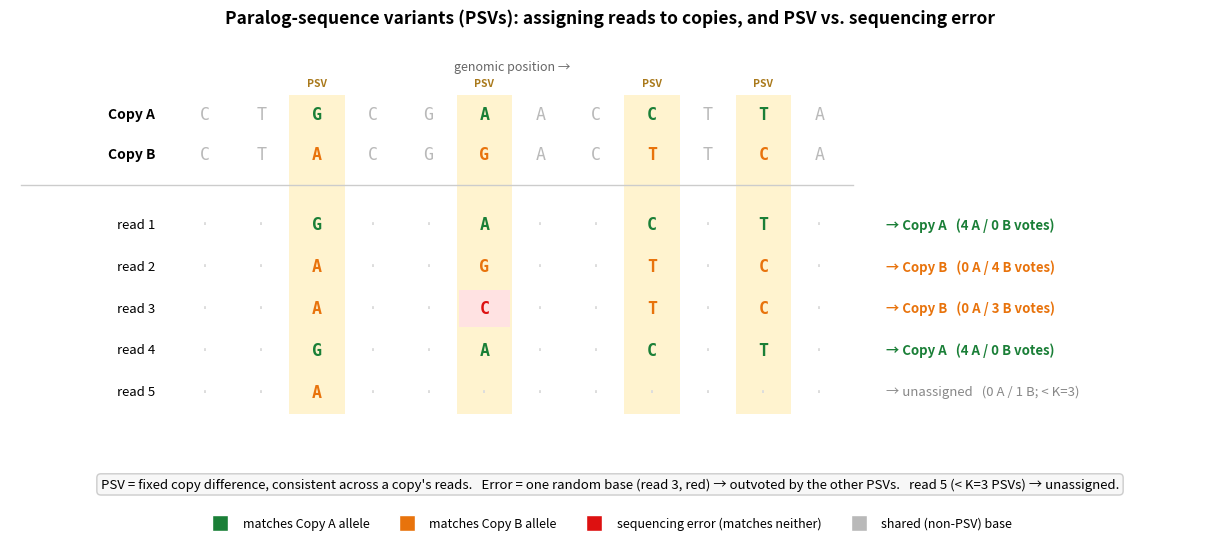

The script that saved this image: (Note: this script raises an exception after producing the figure.)
#!/usr/bin/env python3
"""Explanatory figure: what a PSV is, how read->copy assignment works, and how a PSV
is distinguished from a sequencing error. For the paralog-copy-recovery method."""
import matplotlib
matplotlib.use("Agg")
import matplotlib.pyplot as plt
from matplotlib.patches import Rectangle, FancyBboxPatch
import numpy as np

A_COL = "#1a7f37"   # matches Copy A allele (green)
B_COL = "#e8730c"   # matches Copy B allele (orange)
ERR   = "#d11"      # sequencing error (red)
SHARE = "#b9b9b9"   # shared (non-PSV) base

# 12 columns; PSVs at these columns (copies differ); rest shared
NCOL = 12
PSV = [2, 5, 8, 10]
shared = list("CTACGTACGTGA")          # shared backbone bases
copyA  = dict(zip(PSV, "GACT"))        # Copy A alleles at PSVs
copyB  = dict(zip(PSV, "AGTC"))        # Copy B alleles at PSVs

def base_at(copy, col):
    if col in PSV: return (copyA if copy=="A" else copyB)[col]
    return shared[col]

# reads: (label, origin, dict col->base override for errors, covered PSV cols)
reads = [
    ("read 1", "A", {}, PSV),
    ("read 2", "B", {}, PSV),
    ("read 3", "B", {5:"C"}, PSV),       # one sequencing error at PSV col 5 (C matches NEITHER copy: A=A, B=G)
    ("read 4", "A", {}, PSV),
    ("read 5", "B", {}, [2]),            # only spans 1 PSV -> below K -> unassigned
]
K = 3

fig, ax = plt.subplots(figsize=(12.5, 5.6))
ax.set_xlim(-3.5, NCOL+6.0); ax.set_ylim(-6.0, 2.9); ax.axis("off")
fig.suptitle("Paralog-sequence variants (PSVs): assigning reads to copies, and PSV vs. sequencing error",
             fontsize=12.5, fontweight="bold", y=0.97)

def cell(x, y, ch, color, bold=False, bg=None):
    if bg: ax.add_patch(Rectangle((x-0.45, y-0.42), 0.9, 0.84, facecolor=bg, edgecolor="none", zorder=1))
    ax.text(x, y, ch, ha="center", va="center", fontsize=12,
            color=color, fontweight=("bold" if bold else "normal"), family="monospace", zorder=3)

# PSV column highlight bands (centered on each PSV column; span Copy A row down to last read row)
band_top = 1.85
band_bot = -1.1 - (len(reads)-1)*0.95 - 0.5
for c in PSV:
    ax.add_patch(Rectangle((c-0.5, band_bot), 1.0, band_top-band_bot, facecolor="#fff3cf", edgecolor="none", zorder=0))
ax.text(NCOL/2-0.5, 2.4, "genomic position →", ha="center", fontsize=9, color="#666", style="italic")

# Copy A / Copy B reference rows
for c in range(NCOL):
    cell(c, 1.4, base_at("A", c), A_COL if c in PSV else SHARE, bold=(c in PSV))
    cell(c, 0.5, base_at("B", c), B_COL if c in PSV else SHARE, bold=(c in PSV))
ax.text(-0.9, 1.4, "Copy A", ha="right", va="center", fontweight="bold", fontsize=10)
ax.text(-0.9, 0.5, "Copy B", ha="right", va="center", fontweight="bold", fontsize=10)
for px in PSV: ax.text(px, 2.05, "PSV", ha="center", fontsize=7.5, color="#a9791b", fontweight="bold")

# divider
ax.plot([-3.3, NCOL-0.4], [-0.2, -0.2], color="#ccc", lw=1)

# reads
for i,(lab, origin, errs, covered) in enumerate(reads):
    y = -1.1 - i*0.95
    votesA=votesB=0; err_here=False
    for c in range(NCOL):
        if c not in covered:                       # read doesn't cover this column
            cell(c, y, "·", "#ddd"); continue
        b = errs.get(c, base_at(origin, c))
        if c in PSV:
            mA = (b==copyA[c]); mB = (b==copyB[c])
            if mA and not mB: col=A_COL; votesA+=1
            elif mB and not mA: col=B_COL; votesB+=1
            else: col=ERR; err_here=True
            cell(c, y, b, col, bold=True, bg=("#ffe2e2" if col==ERR else None))
        else:
            cell(c, y, b, SHARE)
    ax.text(-0.9, y, lab, ha="right", va="center", fontsize=9.5)
    # assignment verdict
    vmax, vmin = max(votesA,votesB), min(votesA,votesB)
    if vmax>=K and (vmax-vmin)>=1:
        who = "A" if votesA>votesB else "B"
        col = A_COL if who=="A" else B_COL
        txt = f"→ Copy {who}   ({votesA} A / {votesB} B votes)"
    else:
        col="#888"; txt=f"→ unassigned   ({votesA} A / {votesB} B; < K={K})"
    ax.text(NCOL+0.2, y, txt, ha="left", va="center", fontsize=9.5, color=col,
            fontweight=("bold" if col!="#888" else "normal"))

# one concise caption — figure-relative so it never clips
fig.text(0.5, 0.115,
         "PSV = fixed copy difference, consistent across a copy's reads.   Error = one random base "
         "(read 3, red) → outvoted by the other PSVs.   read 5 (< K=3 PSVs) → unassigned.",
         ha="center", fontsize=9.5, bbox=dict(boxstyle="round", fc="#f7f7f7", ec="#cccccc"))

# legend
from matplotlib.lines import Line2D
leg=[Line2D([0],[0],marker="s",color="w",markerfacecolor=A_COL,markersize=11,label="matches Copy A allele"),
     Line2D([0],[0],marker="s",color="w",markerfacecolor=B_COL,markersize=11,label="matches Copy B allele"),
     Line2D([0],[0],marker="s",color="w",markerfacecolor=ERR,markersize=11,label="sequencing error (matches neither)"),
     Line2D([0],[0],marker="s",color="w",markerfacecolor=SHARE,markersize=11,label="shared (non-PSV) base")]
fig.legend(handles=leg, loc="lower center", ncol=4, frameon=False, fontsize=9, bbox_to_anchor=(0.5,0.02))
fig.subplots_adjust(top=0.90, bottom=0.20, left=0.02, right=0.98)
out="/mnt/c/Users/jfris/Desktop/Rustle/bench/psv_explained_figure.png"
fig.savefig(out, dpi=160); print(f"wrote {out}")
